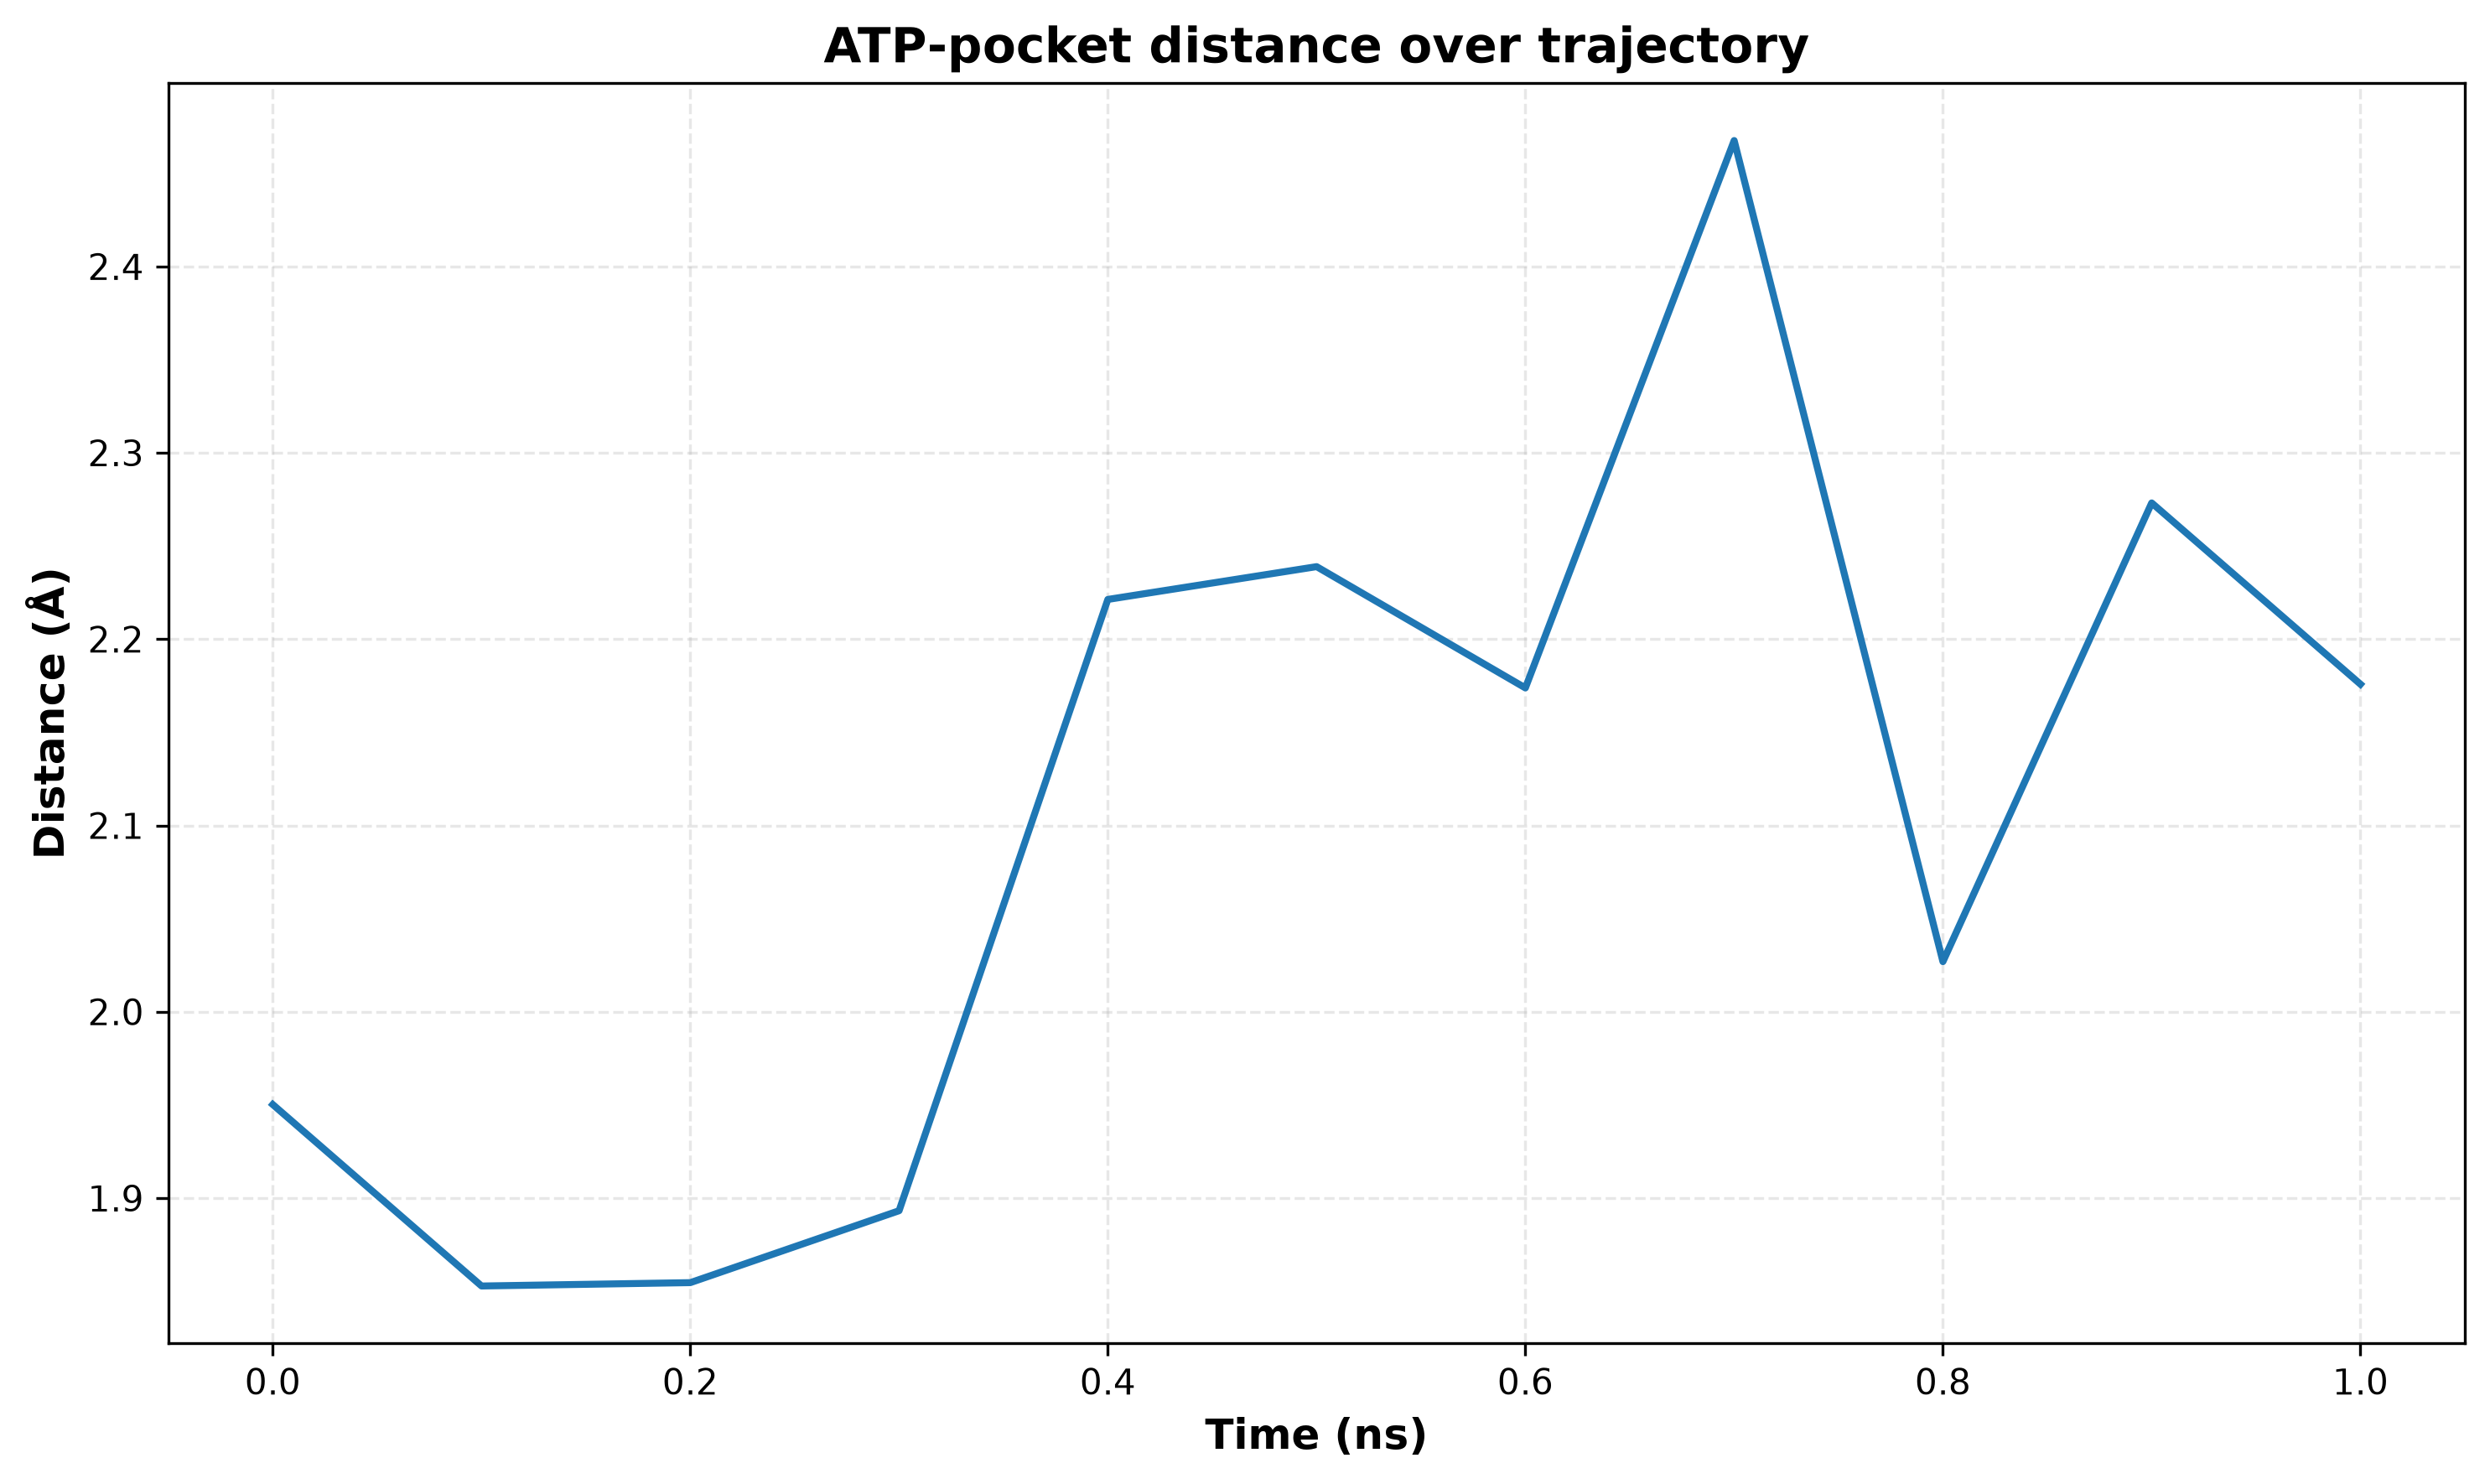

The file beside this chart, header and first rows:
frame, time_ns, distance_angstrom
0, 0.0000, 1.95
1, 0.1000, 1.853
2, 0.2000, 1.855
3, 0.3000, 1.893
4, 0.4000, 2.221
5, 0.5000, 2.239
6, 0.6000, 2.174
7, 0.7000, 2.468
8, 0.8000, 2.027
9, 0.9000, 2.273
10, 1, 2.176
